Run: headless pygame with SDL's dummy video driver; simulated clock (each Clock.tick advances the game by its frame time, no real sleeping); random seed 0; keys injected as events and as key.get_pressed() state; no mouse input.
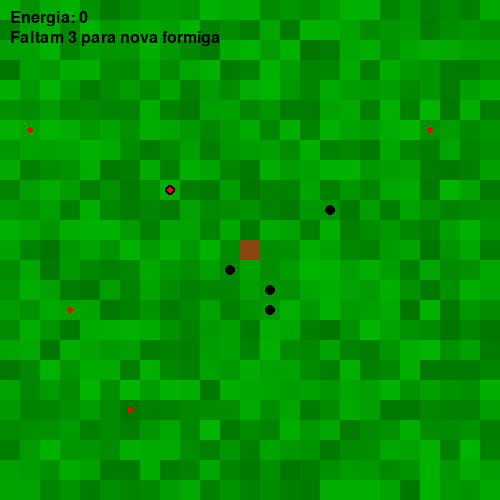
Frame 1 of 4 · flips 1–60 · no input
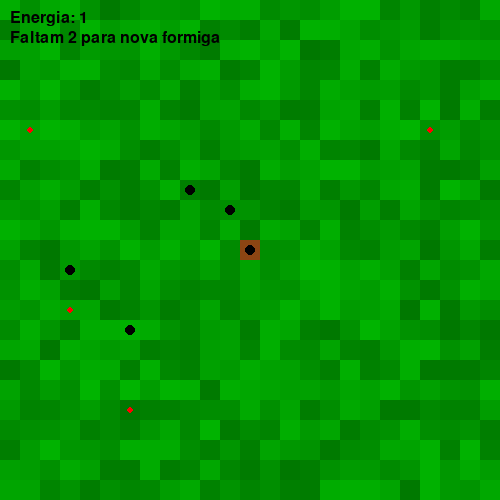
Frame 2 of 4 · flips 61–180 · tapped SPACE, RETURN · held RIGHT (→), D
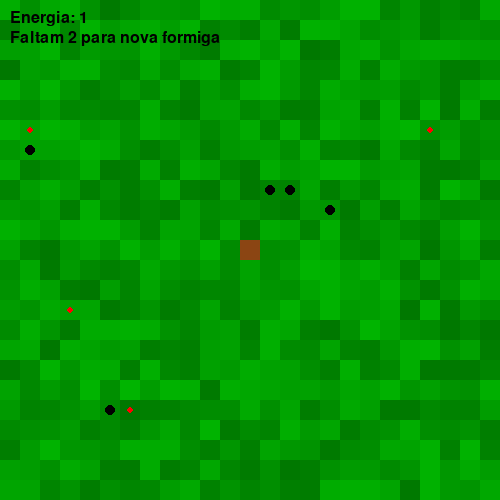
Frame 3 of 4 · flips 181–300 · held DOWN (↓), S
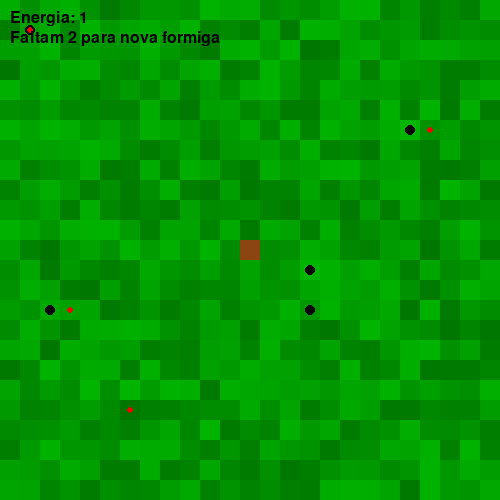
Frame 4 of 4 · flips 301–420 · held LEFT (←), A, UP (↑), W

The pygame program that drew these frames:

import pygame, sys
import random
from pygame.locals import QUIT

# Tamanho da tela
largura, altura = 500, 500
tamanho_celula = 20
cols = largura // tamanho_celula
rows = altura // tamanho_celula

# cor das células
cor_grama =lambda: (0, random.randint(120, 180), 0)
cor_formigueiro = (139, 69, 19)  # marrom

class Celula:
    def __init__(self, tipo="grama"):
        # Variações leves de verde
        self.tipo = tipo
        self.estado = "normal"  # depois podemos usar: "pisada", "comida", "feromonio", etc.
        if tipo == "formigueiro":
            self.cor = cor_formigueiro
        else:
            self.cor = cor_grama()

    def desenhar(self, superficie, x, y):
        pygame.draw.rect(
            superficie,
            self.cor,
            (x * tamanho_celula, y * tamanho_celula, tamanho_celula, tamanho_celula)
        )

# Inicializa a grade com células do tipo "grama"
grade = [[Celula() for _ in range(cols)] for _ in range(rows)]
# Define posição central para o formigueiro
formiguero_cx = cols // 2
formiguero_cy = rows // 2
# Define a célula do formigueiro
grade[formiguero_cy][formiguero_cx] = Celula(tipo="formigueiro")

# ----- FORMIGA -----
class Formiga:
    def __init__(self, cx, cy , color):
        self.cx = cx
        self.cy = cy
        self.color = color
        self.carregando_comida = False
        self.frame_delay = 0 

    def draw(self, superficie):
        centro_x = self.cx * tamanho_celula + tamanho_celula // 2
        centro_y = self.cy * tamanho_celula + tamanho_celula // 2
        pygame.draw.circle(superficie, self.color, (centro_x, centro_y), 5)
        if self.carregando_comida:
            pygame.draw.circle(superficie, (255, 0, 0), (centro_x, centro_y), 3)

    def move(self):
        self.frame_delay += 1
        if self.frame_delay >= 5:
            self.frame_delay = 0
            dx = random.randint(-1, 1)
            dy = random.randint(-1, 1)

            novo_cx = max(0, min(self.cx + dx, cols - 1))
            novo_cy = max(0, min(self.cy + dy, rows - 1))

            self.cx = novo_cx
            self.cy = novo_cy
    def tentar_coletar_comida(self, lista_de_comidas):
        for comida in lista_de_comidas:
            if comida.cx == self.cx and comida.cy == self.cy:
                self.carregando_comida = True
                lista_de_comidas.remove(comida)
                break
    def tentar_entregar_comida(self, formigueiro_cx, formigueiro_cy):
        if self.carregando_comida and self.cx == formigueiro_cx and self.cy == formigueiro_cy:
            self.carregando_comida = False
            return True  # comida entregue
        return False

class Comida:
    def __init__(self, cx, cy):
        self.cx = cx
        self.cy = cy

    def draw(self, superficie):
        centro_x = self.cx * tamanho_celula + tamanho_celula // 2
        centro_y = self.cy * tamanho_celula + tamanho_celula // 2
        pygame.draw.circle(superficie, (255, 0, 0), (centro_x, centro_y), 3)

# ----- PYGAME SETUP -----
pygame.init()
DISPLAYSURF = pygame.display.set_mode((largura, altura))
pygame.display.set_caption('Simulador de Formigueiro')
clock = pygame.time.Clock()


black = (0, 0, 0)

pygame.mouse.set_visible(False)

formigas = []
for i in range(5):
    formigas.append(Formiga(formiguero_cx, formiguero_cy, black))
comidas = []
for i in range(5):
    comida_x = random.randint(0, cols - 1)
    comida_y = random.randint(0, rows - 1)
    comidas.append(Comida(comida_x, comida_y))
energia_colonia = 0


# ----- LOOP PRINCIPAL -----
while True:
    for event in pygame.event.get():
        if event.type == QUIT:
            pygame.quit()
            sys.exit()

    # Desenha cada célula da grade
    for y in range(rows):
        for x in range(cols):
            grade[y][x].desenhar(DISPLAYSURF, x, y)

    

    # Mover e desenhar as formigas
    for f in formigas:
        f.move()
        f.tentar_coletar_comida(comidas)
        if f.tentar_entregar_comida(formiguero_cx, formiguero_cy):
            energia_colonia += 1
        f.draw(DISPLAYSURF)

    for c in comidas:
        c.draw(DISPLAYSURF)
    
    font = pygame.font.SysFont(None, 24)
    texto = font.render(f'Energia: {energia_colonia}', True, (0, 0, 0))
    proxima = max(0, 3 - energia_colonia)
    texto1 = font.render(f'Faltam {proxima} para nova formiga', True, (0, 0, 0))

    DISPLAYSURF.blit(texto, (10, 10))       # primeira linha de texto
    DISPLAYSURF.blit(texto1, (10, 30))      # segunda linha, mais abaixo


    pygame.display.update()
    clock.tick(30)
